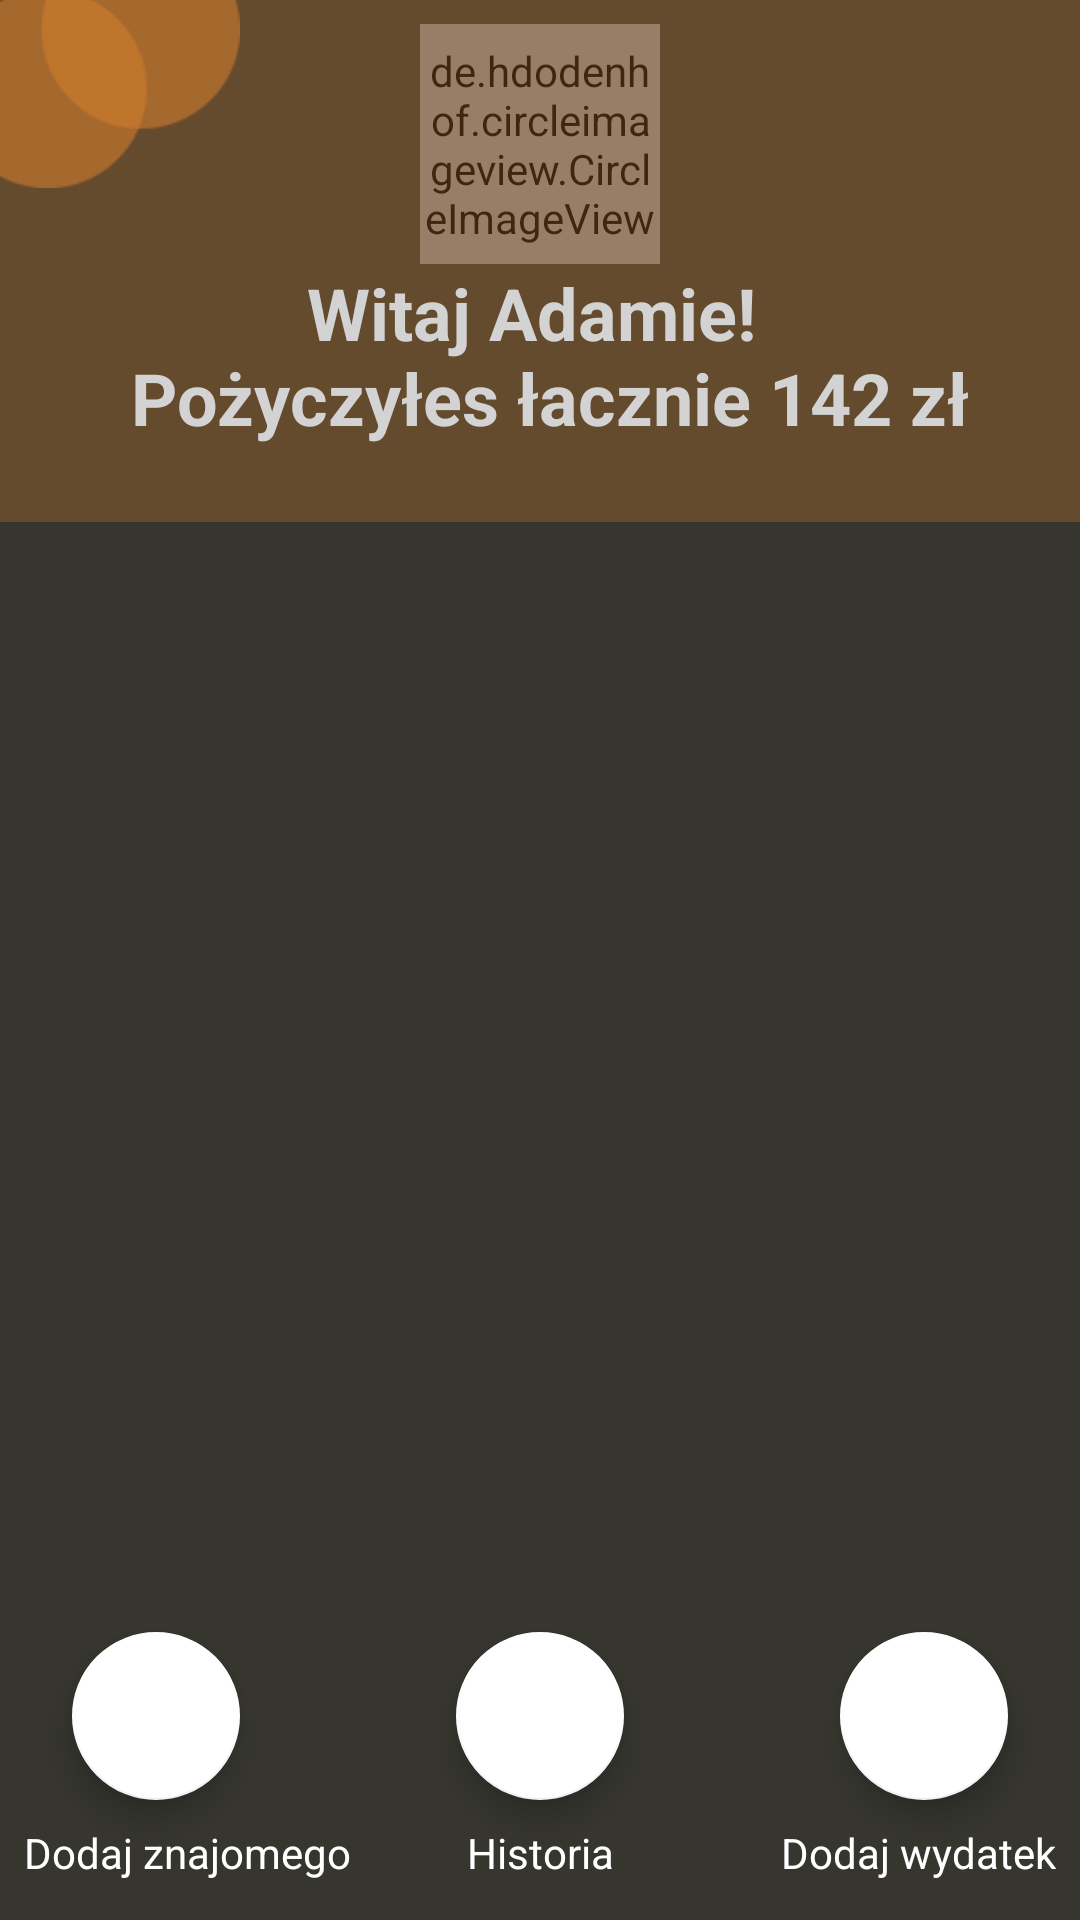

Layout XML and referenced resources for this Android screen:
<!-- AndroidManifest.xml: activity theme AppTheme.NoActionBar -->
<!-- res/layout/activity_main.xml -->
<?xml version="1.0" encoding="utf-8"?>
<androidx.constraintlayout.widget.ConstraintLayout xmlns:android="http://schemas.android.com/apk/res/android"
    xmlns:app="http://schemas.android.com/apk/res-auto"
    xmlns:tools="http://schemas.android.com/tools"
    android:id="@+id/coordinatorLayout"
    android:layout_width="match_parent"
    android:layout_height="match_parent"
    android:background="#36362F"
    tools:context=".MainActivity">

    <ImageView
        android:id="@+id/imageView5"
        android:layout_width="80dp"
        android:layout_height="80dp"
        android:layout_marginTop="-10dp"
        app:layout_constraintStart_toStartOf="parent"
        app:layout_constraintTop_toTopOf="parent"
        app:srcCompat="@mipmap/component1" />

    <de.hdodenhof.circleimageview.CircleImageView
        android:id="@+id/profile_image"
        android:layout_width="80dp"
        android:layout_height="80dp"
        android:layout_marginTop="8dp"
        android:src="@mipmap/avatar_tmp"
        app:civ_border_color="#FF000000"
        app:civ_border_width="2dp"
        app:layout_constraintEnd_toEndOf="parent"
        app:layout_constraintStart_toStartOf="parent"
        app:layout_constraintTop_toTopOf="@+id/rectangle_5"
        tools:src="@tools:sample/avatars" />

    <View
        android:id="@+id/rectangle_5"
        android:layout_width="wrap_content"
        android:layout_height="174dp"
        android:layout_alignParentLeft="true"
        android:layout_alignParentTop="true"
        android:background="@drawable/rectangle5"
        app:layout_constraintEnd_toEndOf="parent"
        app:layout_constraintStart_toStartOf="parent"
        app:layout_constraintTop_toTopOf="parent" />

    <include
        android:id="@+id/include"
        layout="@layout/content_main"
        android:layout_width="0dp"
        android:layout_height="0dp"
        android:layout_marginBottom="40dp"
        app:layout_constraintBottom_toTopOf="@+id/fab_add_friends"
        app:layout_constraintEnd_toEndOf="parent"
        app:layout_constraintHorizontal_bias="1.0"
        app:layout_constraintStart_toStartOf="parent"
        app:layout_constraintTop_toBottomOf="@+id/rectangle_5"
        app:layout_constraintVertical_bias="0.0" />

    <com.google.android.material.floatingactionbutton.FloatingActionButton
        android:id="@+id/fab"
        android:layout_width="wrap_content"
        android:layout_height="wrap_content"
        android:layout_marginTop="40dp"
        android:layout_marginEnd="24dp"
        android:layout_marginBottom="40dp"
        app:backgroundTint="#FFFFFF"
        app:layout_constraintBottom_toBottomOf="parent"
        app:layout_constraintEnd_toEndOf="parent"
        app:layout_constraintTop_toBottomOf="@+id/include"
        app:srcCompat="@drawable/attach_money_24" />

    <com.google.android.material.floatingactionbutton.FloatingActionButton
        android:id="@+id/fab_history"
        android:layout_width="wrap_content"
        android:layout_height="wrap_content"
        android:layout_marginTop="40dp"
        android:layout_marginBottom="40dp"
        app:backgroundTint="#FFFFFF"
        app:layout_constraintBottom_toBottomOf="parent"
        app:layout_constraintEnd_toEndOf="parent"
        app:layout_constraintStart_toStartOf="parent"
        app:layout_constraintTop_toBottomOf="@+id/include"
        app:layout_constraintVertical_bias="1.0"
        app:srcCompat="@drawable/ic_baseline_history_24" />

    <com.google.android.material.floatingactionbutton.FloatingActionButton
        android:id="@+id/fab_add_friends"
        android:layout_width="wrap_content"
        android:layout_height="wrap_content"
        android:layout_marginStart="24dp"
        android:layout_marginBottom="40dp"
        app:backgroundTint="#FFFFFF"
        app:layout_constraintBottom_toBottomOf="parent"
        app:layout_constraintStart_toStartOf="parent"
        app:srcCompat="@drawable/person_add_24" />

    <TextView
        android:id="@+id/tv_info"
        android:layout_width="wrap_content"
        android:layout_height="wrap_content"
        android:hint="@string/welcom_text"

        android:textAlignment="center"
        android:textColor="#FFFFFF"
        android:textSize="24sp"
        android:textStyle="bold"
        app:layout_constraintEnd_toEndOf="parent"
        app:layout_constraintStart_toStartOf="parent"
        app:layout_constraintTop_toBottomOf="@+id/profile_image" />

    <TextView
        android:id="@+id/textView"
        android:layout_width="wrap_content"
        android:layout_height="wrap_content"
        android:layout_marginStart="8dp"
        android:layout_marginTop="8dp"
        android:text="Dodaj znajomego"
        android:textColor="#FFFFFF"
        app:layout_constraintStart_toStartOf="parent"
        app:layout_constraintTop_toBottomOf="@+id/fab_add_friends" />

    <TextView
        android:id="@+id/textView2"
        android:layout_width="wrap_content"
        android:layout_height="wrap_content"
        android:layout_marginTop="8dp"
        android:layout_marginEnd="8dp"
        android:text="Dodaj wydatek"
        android:textColor="#FFFFFF"
        app:layout_constraintEnd_toEndOf="parent"
        app:layout_constraintTop_toBottomOf="@+id/fab" />

    <TextView
        android:id="@+id/textView4"
        android:layout_width="wrap_content"
        android:layout_height="wrap_content"
        android:layout_marginTop="8dp"
        android:text="Historia"
        android:textColor="#FFFFFF"
        app:layout_constraintEnd_toEndOf="parent"
        app:layout_constraintStart_toStartOf="parent"
        app:layout_constraintTop_toBottomOf="@+id/fab_history" />

</androidx.constraintlayout.widget.ConstraintLayout>
<!-- res/layout/content_main.xml (included above) -->
<?xml version="1.0" encoding="utf-8"?>
<androidx.constraintlayout.widget.ConstraintLayout
    xmlns:android="http://schemas.android.com/apk/res/android"
    xmlns:tools="http://schemas.android.com/tools"
    xmlns:app="http://schemas.android.com/apk/res-auto"
    android:layout_width="match_parent"
    android:layout_height="match_parent"
    app:layout_behavior="@string/appbar_scrolling_view_behavior"
    tools:showIn="@layout/activity_main"
    tools:context=".MainActivity">

    <androidx.recyclerview.widget.RecyclerView
        android:id="@+id/rvFriendsExpenses"
        android:layout_width="match_parent"
        android:layout_height="match_parent"
        android:background="#36362F"
        tools:listitem="@layout/recyclerview_item" />

</androidx.constraintlayout.widget.ConstraintLayout>
<!-- res/layout/recyclerview_item.xml (included above) -->
<?xml version="1.0" encoding="utf-8"?>
<FrameLayout xmlns:app="http://schemas.android.com/apk/res-auto"
    xmlns:tools="http://schemas.android.com/tools"
    xmlns:android="http://schemas.android.com/apk/res/android"
    android:id="@+id/linearLayout2"
    android:layout_width="match_parent"
    android:layout_height="wrap_content"
    android:paddingVertical="8dp"
    android:weightSum="3">
<androidx.constraintlayout.widget.ConstraintLayout
    android:id="@+id/linearLayout3"
    android:layout_width="match_parent"
    android:layout_height="wrap_content"
    android:background="@drawable/recycler_item"
    android:paddingVertical="8dp"
    android:weightSum="3">

    <de.hdodenhof.circleimageview.CircleImageView
        android:id="@+id/profile_image"
        android:layout_width="96dp"
        android:layout_height="96dp"
        android:layout_marginStart="8dp"
        android:layout_marginTop="8dp"
        android:layout_marginBottom="8dp"
        android:src="@mipmap/avatar_tmp"
        app:civ_border_color="#FF000000"
        app:civ_border_width="2dp"
        app:layout_constraintBottom_toBottomOf="parent"
        app:layout_constraintStart_toStartOf="parent"
        app:layout_constraintTop_toTopOf="parent"
        tools:src="@tools:sample/avatars" />

    <TextView
        android:id="@+id/tvName"
        style="@style/WordTitle"
        android:layout_width="wrap_content"
        android:layout_height="wrap_content"
        android:layout_marginStart="8dp"
        android:hint="@string/rTvNameHint"
        android:textColor="#FFFFFF"
        app:layout_constraintBottom_toBottomOf="@+id/profile_image"
        app:layout_constraintStart_toEndOf="@+id/profile_image"
        app:layout_constraintTop_toTopOf="@+id/profile_image" />

    <TextView
        android:id="@+id/tvValue"

        style="@style/WordTitle"
        android:layout_width="wrap_content"
        android:layout_height="wrap_content"
        android:layout_marginTop="8dp"
        android:hint="@string/rTvValueHint"
        android:textColor="#FFFFFF"
        android:textAlignment="center"
        app:layout_constraintEnd_toEndOf="parent"
        app:layout_constraintStart_toEndOf="@+id/profile_image"
        app:layout_constraintTop_toTopOf="@+id/profile_image" />

    <TextView
        android:id="@+id/tvExpense"
        style="@style/WordTitle"
        android:layout_width="wrap_content"
        android:layout_height="wrap_content"
        android:layout_marginTop="8dp"
        android:hint="@string/rTvExpenseHint"
        android:textAlignment="center"
        android:textColor="#FFFFFF"
        app:layout_constraintEnd_toEndOf="parent"
        app:layout_constraintHorizontal_bias="0.482"
        app:layout_constraintStart_toEndOf="@+id/profile_image"
        app:layout_constraintTop_toBottomOf="@+id/tvValue" />

</androidx.constraintlayout.widget.ConstraintLayout>

    </FrameLayout>
<!-- resources referenced by this layout -->
<resources>
  <!-- drawable ic_baseline_history_24 (drawable) -->
  <vector android:height="24dp" android:tint="#00000000"
      android:viewportHeight="24" android:viewportWidth="24"
      android:width="24dp" xmlns:android="http://schemas.android.com/apk/res/android">
      <path android:fillColor="@android:color/white" android:pathData="M13,3c-4.97,0 -9,4.03 -9,9L1,12l3.89,3.89 0.07,0.14L9,12L6,12c0,-3.87 3.13,-7 7,-7s7,3.13 7,7 -3.13,7 -7,7c-1.93,0 -3.68,-0.79 -4.94,-2.06l-1.42,1.42C8.27,19.99 10.51,21 13,21c4.97,0 9,-4.03 9,-9s-4.03,-9 -9,-9zM12,8v5l4.28,2.54 0.72,-1.21 -3.5,-2.08L13.5,8L12,8z"/>
  </vector>
  <!-- drawable rectangle5 (drawable) -->
  <vector
      xmlns:android="http://schemas.android.com/apk/res/android"
      xmlns:aapt="http://schemas.android.com/aapt"
      android:width="360dp"
      android:height="274dp"
      android:viewportWidth="360"
      android:viewportHeight="274"
      >
  
      <group>
  
          <clip-path
              android:pathData="M0 0H360V274H0V0Z"
              />
  
          <path
              android:pathData="M0 0V274H360V0"
              android:fillColor="#4DD27E30"
              />
  
      </group>
  
  </vector>
  <!-- drawable recycler_item (drawable) -->
  <?xml version="1.0" encoding="utf-8"?>
  <shape xmlns:android="http://schemas.android.com/apk/res/android" android:shape="rectangle" >
      <corners
          android:radius="14dp"
          />
      <gradient
          android:angle="45"
          android:centerX="35%"
          android:centerColor="#4dd27e30"
          android:startColor="#4dd27e30"
          android:endColor="#4dd27e30"
          android:type="linear"
          />
      <padding
          android:left="0dp"
          android:top="0dp"
          android:right="0dp"
          android:bottom="0dp"
          />
      <stroke
          android:width="1dp"
          android:color="#878787"
          />
  </shape>
  <!-- mipmap avatar_tmp: png bitmap (mipmap-mdpi, 417099 bytes) -->
  <!-- mipmap component1: png bitmap (mipmap-xxhdpi, 2004 bytes) -->
  <string name="rTvExpenseHint">Expense</string>
  <string name="rTvNameHint">Name</string>
  <string name="rTvValueHint">Value</string>
  <string name="welcom_text">Witaj Adamie! \n Pożyczyłes łacznie 142 zł</string>
  <style name="WordTitle">
          <item name="android:layout_width">match_parent</item>
          <item name="android:layout_height">26dp</item>
          <item name="android:textSize">24sp</item>
          <item name="android:textStyle">bold</item>
          <item name="android:layout_marginBottom">6dp</item>
          <item name="android:paddingLeft">8dp</item>
      </style>
  <style name="AppTheme.NoActionBar">
          <item name="windowActionBar">false</item>
          <item name="windowNoTitle">true</item>
          <item name="android:textColorHint">@color/white</item>
      </style>
  <color name="white">#d3d3d3</color>
</resources>
